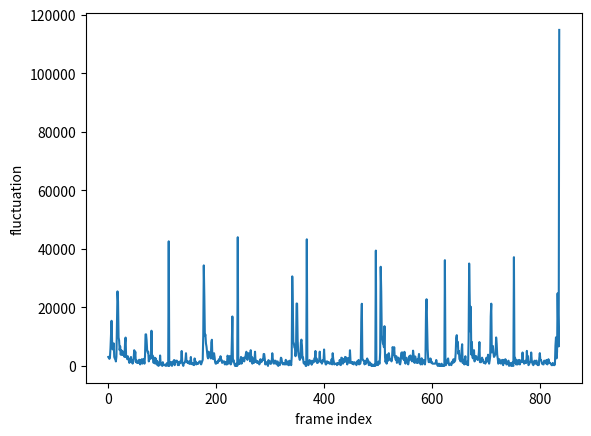

This figure's Python source:
import matplotlib.pyplot as plt
overall = [3071, 3129, 2407, 2997, 6039, 11148, 15411, 8280, 5647, 6680, 7690, 3079, 2564, 2557, 1536, 3176, 14800, 25453, 22046, 9736, 8707, 5389, 6653, 3844, 5380, 3840, 5124, 3841, 4086, 3583, 3062, 7968, 9681, 3071, 3095, 2304, 3327, 2564, 1791, 1027, 2053, 2559, 3067, 1277, 1797, 790, 1548, 2579, 5362, 2825, 4843, 1293, 2040, 1078, 1277, 1022, 1028, 2091, 2053, 513, 1274, 1788, 2291, 790, 2041, 2305, 1797, 768, 3326, 10770, 10782, 8685, 5363, 4614, 4856, 1546, 2306, 2312, 3575, 3068, 12014, 2552, 3578, 2307, 1026, 2555, 2809, 773, 2550, 1020, 1790, 265, 1278, 14, 521, 269, 3564, 770, 763, 254, 0, 1279, 509, 255, 255, 248, 511, 0, 255, 1024, 256, 0, 42547, 2, 770, 770, 1281, 1281, 6, 768, 1528, 1280, 2034, 260, 1275, 1780, 1534, 1802, 1532, 268, 1284, 264, 1282, 1531, 1029, 1791, 5101, 1541, 523, 7, 1018, 1015, 1277, 2057, 4338, 1538, 1534, 1020, 1533, 1024, 773, 1532, 763, 3050, 767, 1024, 512, 523, 772, 263, 2551, 1275, 1533, 509, 775, 766, 1027, 770, 1284, 1538, 1293, 1540, 517, 1027, 1527, 2082, 10201, 34330, 23778, 10255, 10740, 7681, 6638, 4871, 3082, 2569, 4864, 3319, 4096, 4351, 2559, 7939, 8932, 2566, 3566, 2317, 4335, 3062, 1291, 779, 780, 1029, 1536, 1023, 1537, 2298, 1801, 1809, 3310, 2301, 2049, 1028, 1275, 1525, 1282, 1529, 515, 1294, 779, 510, 513, 3515, 3070, 779, 1786, 3350, 1280, 513, 1022, 8196, 16883, 1535, 2056, 1283, 514, 3, 0, 759, 0, 0, 43945, 522, 1801, 770, 768, 2034, 3064, 773, 1275, 2065, 2810, 2057, 1538, 2819, 2811, 4105, 4838, 2566, 2054, 3321, 4343, 4161, 3839, 1545, 5371, 2825, 3070, 768, 1287, 2531, 1039, 2075, 4854, 1366, 1807, 1279, 1025, 1641, 1034, 1280, 515, 1302, 2296, 1279, 1532, 1533, 2293, 2071, 4079, 4053, 2549, 520, 1283, 558, 1028, 1274, 10, 1990, 1020, 1030, 764, 1546, 774, 1548, 4336, 2064, 2045, 768, 1023, 1518, 1789, 1024, 508, 1469, 1531, 2, 1023, 781, 260, 1291, 2809, 2544, 1281, 772, 514, 1040, 1018, 517, 506, 2078, 773, 510, 1023, 1570, 257, 267, 1786, 1296, 1526, 258, 3063, 30577, 20484, 8196, 7679, 6276, 6141, 3319, 4887, 21325, 21268, 8983, 4854, 3511, 2818, 2047, 2810, 8007, 8975, 6899, 2552, 2901, 1025, 764, 1273, 863, 1, 0, 43239, 1543, 776, 258, 1280, 1995, 1794, 1028, 1025, 412, 1803, 1021, 1535, 1281, 2551, 2580, 5100, 1542, 2553, 1024, 1024, 1285, 1535, 2049, 4866, 1536, 1284, 1791, 773, 1536, 2043, 1557, 5609, 2044, 1282, 514, 518, 1544, 1536, 1022, 1023, 1275, 765, 764, 768, 768, 2297, 517, 4346, 2293, 1533, 515, 766, 770, 771, 771, 258, 1029, 769, 765, 511, 2039, 1279, 273, 2805, 2753, 2299, 768, 2043, 2438, 1284, 3061, 2063, 2891, 1542, 513, 2547, 2647, 2298, 1064, 5352, 1793, 1025, 1278, 772, 1270, 775, 514, 1278, 1033, 1028, 1021, 256, 1530, 1291, 1030, 2040, 512, 1278, 768, 1543, 14869, 21230, 2575, 2049, 1795, 1795, 520, 1017, 1787, 769, 1797, 2545, 1639, 1789, 256, 768, 1189, 264, 764, 0, 513, 1, 255, 0, 494, 0, 0, 39385, 312, 1023, 763, 260, 1498, 1026, 765, 4610, 33859, 25323, 10512, 8949, 7664, 7658, 6395, 13570, 3049, 1303, 2302, 774, 3849, 3067, 1793, 4347, 3067, 2304, 2051, 2298, 1544, 2559, 6426, 5858, 3817, 6385, 3077, 2812, 2061, 3325, 1032, 1533, 2302, 2819, 1539, 774, 522, 1538, 4371, 4591, 4605, 2556, 2803, 2040, 4811, 1280, 769, 1791, 2808, 2053, 1277, 517, 1532, 3315, 2068, 3572, 2821, 2302, 1542, 2047, 5214, 3568, 1281, 1025, 3226, 1290, 1539, 1030, 2292, 1027, 2578, 4082, 1786, 1022, 513, 1025, 2607, 530, 1273, 1280, 2058, 1278, 513, 2314, 18554, 22774, 13578, 5868, 2535, 1292, 1527, 1276, 2556, 2303, 1023, 1280, 771, 778, 763, 763, 769, 769, 1018, 2037, 1022, 263, 1, 513, 770, 5, 510, 4, 1, 766, 0, 255, 2, 0, 0, 36113, 765, 260, 1024, 1019, 2199, 2554, 1020, 261, 507, 770, 769, 263, 1445, 1275, 1040, 2290, 1252, 1531, 1786, 4329, 9458, 10498, 6916, 8183, 4108, 5111, 2314, 2307, 1542, 2305, 5402, 7401, 1003, 2048, 2043, 515, 2271, 3310, 770, 515, 1207, 1529, 255, 9189, 34970, 23542, 11778, 20197, 3876, 8181, 3089, 2572, 5113, 5372, 1545, 2308, 3364, 3319, 2302, 2565, 2012, 2823, 4626, 8151, 1287, 1287, 1276, 1794, 2818, 2050, 2044, 1020, 1041, 1285, 776, 1281, 2802, 1528, 1547, 3829, 2035, 780, 1790, 3329, 16907, 21258, 4607, 6132, 6814, 4606, 3074, 3327, 3767, 4081, 9726, 7653, 3850, 2564, 770, 1020, 2299, 1547, 1277, 766, 1291, 2045, 2039, 263, 2043, 1018, 1029, 2295, 2032, 521, 514, 763, 1535, 1789, 0, 512, 1021, 511, 1, 1, 1154, 257, 0, 37130, 1041, 2799, 1783, 515, 2080, 523, 518, 1276, 2025, 2044, 513, 1529, 1271, 2038, 1296, 4585, 1790, 1284, 768, 1026, 1779, 1029, 1022, 5133, 1552, 3323, 261, 509, 1009, 1273, 1800, 4588, 2041, 1021, 512, 258, 775, 1792, 1022, 770, 1788, 1787, 770, 269, 1030, 262, 2557, 4363, 2036, 2040, 1533, 770, 1024, 518, 516, 1790, 1280, 1787, 1780, 770, 2035, 510, 1282, 2297, 1537, 1025, 1023, 772, 518, 258, 258, 1022, 275, 526, 255, 510, 6918, 9756, 2579, 4852, 24791, 13847, 6653, 114738]
plt.plot(overall)
# with open("overall.txt", 'w') as f:
#   f.write(str(overall_fluc))
plt.xlabel("frame index")
plt.ylabel("fluctuation")
plt.show()
# plt.savefig("file.jpeg", dpi=720)
